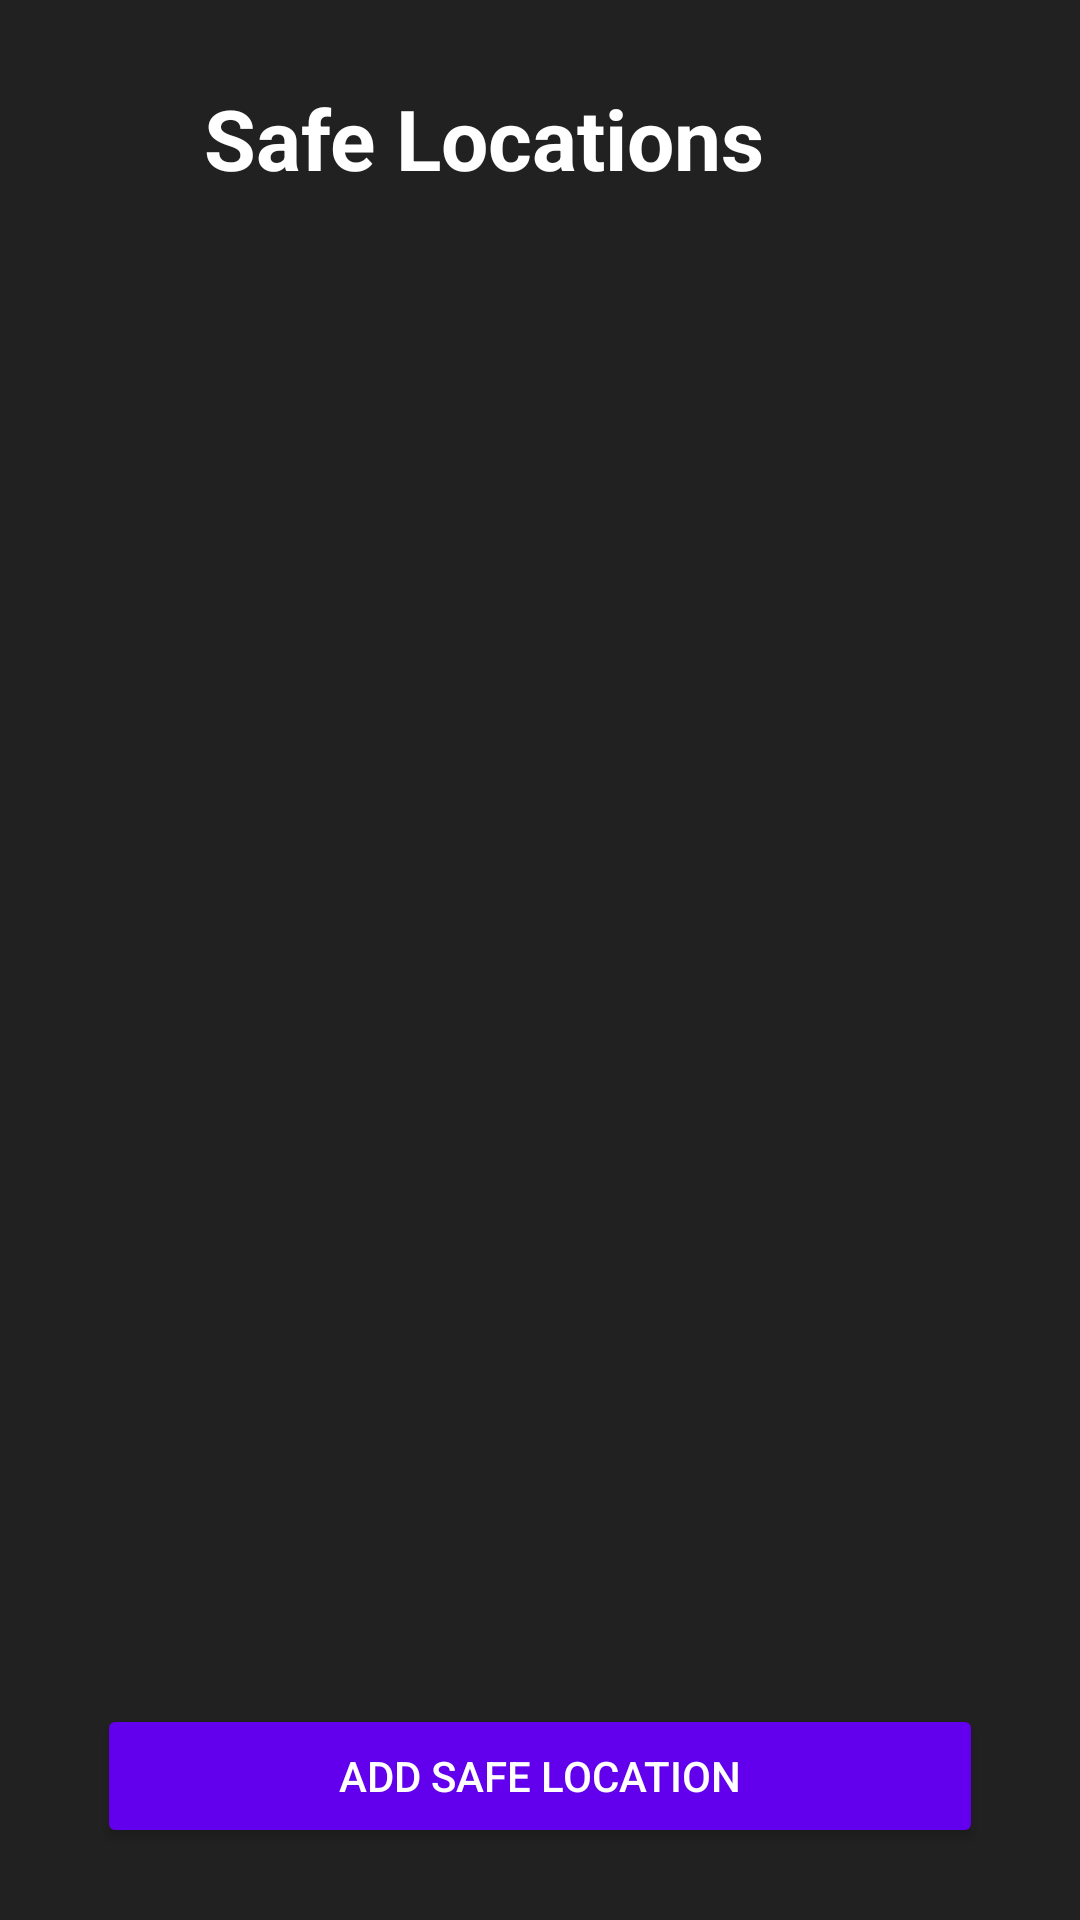

This screen was rendered from an Android layout file. Write that file and the resources it references.
<!-- AndroidManifest.xml: application theme Theme.MA_Final_Project -->
<!-- res/layout/activity_manage_safe_locations.xml -->
<?xml version="1.0" encoding="utf-8"?>
<androidx.constraintlayout.widget.ConstraintLayout
    xmlns:android="http://schemas.android.com/apk/res/android"
    xmlns:app="http://schemas.android.com/apk/res-auto"
    xmlns:tools="http://schemas.android.com/tools"
    android:layout_width="match_parent"
    android:layout_height="match_parent"
    android:background="@color/colorBackground"
    android:padding="16dp"
    tools:context=".ManageSafeLocationsActivity">

    
    <ImageView
        android:id="@+id/backButton"
        android:layout_width="36dp"
        android:layout_height="36dp"
        android:src="@drawable/back_icon"
        android:contentDescription="Back"
        app:layout_constraintTop_toTopOf="parent"
        app:layout_constraintStart_toStartOf="parent"
        android:layout_marginTop="12dp" />

    
    <TextView
        android:id="@+id/tvContactsTitle"
        android:layout_width="wrap_content"
        android:layout_height="wrap_content"
        android:text="Safe Locations"
        android:textColor="@color/colorTextPrimary"
        android:textSize="28sp"
        android:textStyle="bold"
        app:layout_constraintStart_toEndOf="@id/backButton"
        app:layout_constraintTop_toTopOf="@id/backButton"
        app:layout_constraintBottom_toBottomOf="@id/backButton"
        android:layout_marginStart="16dp" />

    
    <ScrollView
        android:id="@+id/scrollViewSafeLocations"
        android:layout_width="0dp"
        android:layout_height="0dp"
        android:fillViewport="true"
        app:layout_constraintTop_toBottomOf="@id/tvContactsTitle"
        app:layout_constraintBottom_toTopOf="@id/btnAddLocation"
        app:layout_constraintStart_toStartOf="parent"
        app:layout_constraintEnd_toEndOf="parent"
        android:layout_marginTop="20dp">

        <LinearLayout
            android:id="@+id/safeLocationsContainer"
            android:layout_width="match_parent"
            android:layout_height="wrap_content"
            android:orientation="vertical"
            android:paddingBottom="16dp" />
    </ScrollView>

    
    <Button
        android:id="@+id/btnAddLocation"
        android:layout_width="0dp"
        android:layout_height="wrap_content"
        android:text="Add Safe Location"
        android:textColor="@android:color/white"
        android:backgroundTint="@color/purple_500"
        android:layout_marginTop="12dp"
        android:layout_marginBottom="8dp"
        app:layout_constraintBottom_toBottomOf="parent"
        app:layout_constraintStart_toStartOf="parent"
        app:layout_constraintEnd_toEndOf="parent"
        app:layout_constraintWidth_percent="0.9" />

</androidx.constraintlayout.widget.ConstraintLayout>
<!-- resources referenced by this layout -->
<resources>
  <color name="colorBackground">#212121</color>
  <color name="colorTextPrimary">#FFFFFF</color>
  <color name="purple_500">#6200EE</color>
  <style name="Theme.MA_Final_Project" parent="Base.Theme.MA_Final_Project" />
  <style name="Base.Theme.MA_Final_Project" parent="Theme.Material3.DayNight.NoActionBar">
          
          
      </style>
</resources>
